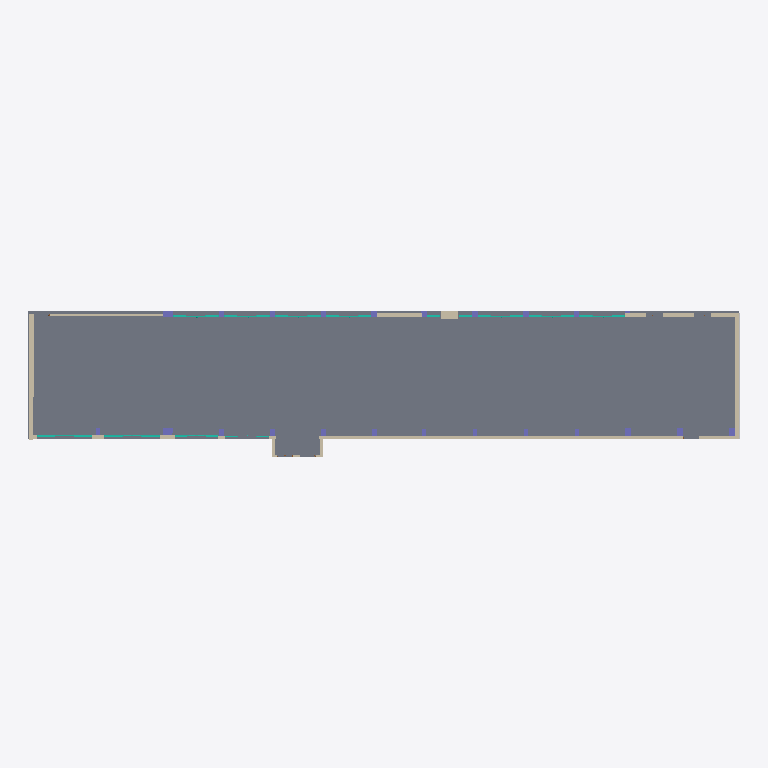
Plan cut of the same IFC building model at storey 'Level 0' (level 0.00 m, cut at 1.40 m), seen from above with north up, elements coloured by IFC class: 19 columns (violet), 12 walls (beige), 11 curtain walls (teal), 1 slab (grey), 1 other element (light grey). Cut surfaces are drawn darker.
Extent 71.8 m × 14.8 m × 6.1 m (x, y, z). Storeys (4): Level 0 at 0.00 m; Level_movable_wall_base at 1.42 m; Level 1a at 4.00 m; Level 1 at 5.48 m. Elements (68): 25 IfcColumn, 20 IfcWallStandardCase, 12 IfcCurtainWall, 6 IfcDoor, 2 IfcBuildingElementProxy, 2 IfcSlab, 1 IfcWall.

HEADER;
FILE_DESCRIPTION(('ViewDefinition [CoordinationView_V2.0]'),'2;1');
FILE_NAME('Project Number','2024-02-19T14:32:02+01:00',(''),(''),'ODA SDAI 22.12','23.0.11.19 - Exporter 23.0.11.19 - Alternate UI 23.0.11.19','');
FILE_SCHEMA(('IFC2X3'));
ENDSEC;
DATA;
#98=IFCPROJECT('39ULPT5Tz6zBiCmY6HvMCZ',#20,'Project Number',$,$,'Project Name','Project Status',(#93),#90);
#122=IFCSITE('39ULPT5Tz6zBiCmY6HvMCX',#20,'Default',$,$,#121,$,$,.ELEMENT.,$,$,$,$,$);
#100=IFCBUILDING('39ULPT5Tz6zBiCmY6HvMCY',#20,'',$,$,#16,$,'',.ELEMENT.,$,$,$);
#103=IFCBUILDINGSTOREY('39ULPT5Tz6zBiCmY5k6fta',#20,'Level 0',$,'Level:Circle Head - Project Datum',#102,$,'Level 0',.ELEMENT.,0.0);
#107=IFCBUILDINGSTOREY('0KqyYMLBf5bOHH$cy_kmfS',#20,'Level_movable_wall_base',$,'Level:Circle Head - Project Datum',#106,$,'Level_movable_wall_base',.ELEMENT.,1420.0000000000036);
#111=IFCBUILDINGSTOREY('3ceyecY_10bBufh6fSI0Pr',#20,'Level 1a',$,'Level:Circle Head - Project Datum',#110,$,'Level 1a',.ELEMENT.,4000.0000000000005);
#119=IFCBUILDINGSTOREY('39ULPT5Tz6zBiCmY5k6fvb',#20,'Level 1',$,'Level:Circle Head - Project Datum',#118,$,'Level 1',.ELEMENT.,5480.000000000001);
#3844=IFCSLAB('1G9t$fuZP8tfqabxFuLlO$',#20,'Floor:Floor-Grnd-Susp_65Scr-80Ins-100Blk-75PC:326953',$,'Floor:Floor-Grnd-Susp_65Scr-80Ins-100Blk-75PC',#3823,#3843,'326953',.FLOOR.);
#174=IFCWALLSTANDARDCASE('1En88zhLD1kfUFjMVyrKB_',#20,'Basic Wall:Cemento:318543',$,'Basic Wall:Cemento',#128,#173,'318543');
#4476=IFCWALLSTANDARDCASE('0jQ0b5jbn7mOgnFhugSw9Z',#20,'Basic Wall:Wall-Fnd_440Blk_45:352752',$,'Basic Wall:Wall-Fnd_440Blk_45',#4457,#4475,'352752');
#302=IFCWALLSTANDARDCASE('0FGjhNKyP2GutkS0az2Whw',#20,'Basic Wall:Wall-Ext_102Bwk-75Ins-100Blk-12P_Banding:319451',$,'Basic Wall:Wall-Ext_102Bwk-75Ins-100Blk-12P_Banding',#286,#301,'319451');
#256=IFCWALLSTANDARDCASE('1En88zhLD1kfUFjMVyrK9e',#20,'Basic Wall:Wall-Ext_22Rdr-100Blk-50Air-30Ins-100LBlk-12P:318681',$,'Basic Wall:Wall-Ext_22Rdr-100Blk-50Air-30Ins-100LBlk-12P',#244,#255,'318681');
#4575=IFCWALL('0jQ0b5jbn7mOgnFhugSwUv',#20,'Basic Wall:Wall-Fnd_440Blk_25:353322',$,'Basic Wall:Wall-Fnd_440Blk_25',#4526,#4574,'353322');
#12517=IFCWALLSTANDARDCASE('0I6g0xYhjCSReVDrs7L0AH',#20,'Basic Wall:Cemento:459230',$,'Basic Wall:Cemento',#12505,#12516,'459230');
#23766=IFCWALLSTANDARDCASE('0KqyYMLBf5bOHH$cy_kmXf',#20,'Basic Wall:Generic_wall_movable:667167',$,'Basic Wall:Generic_wall_movable',#23750,#23765,'667167');
#355=IFCBUILDINGELEMENTPROXY('0FGjhNKyP2GutkS0az2Whz',#20,'319452',$,$,#336,#354,'319452',$);
#17420=IFCCURTAINWALL('1yuiwzGI5FCPxrfaANPMLR',#20,'Curtain Wall:Curtain_Wall-Storefront Section sud 1:511878',$,'Curtain Wall:Curtain_Wall-Storefront Section sud 1',#17419,$,'511878');
#18970=IFCCURTAINWALL('1yuiwzGI5FCPxrfaANPNgf',#20,'Curtain Wall:Curtain_Wall-Storefront Section sud 1:512116',$,'Curtain Wall:Curtain_Wall-Storefront Section sud 1',#18969,$,'512116');
#10830=IFCCURTAINWALL('2V9H2E8FD8fuBJFUErPtzO',#20,'Curtain Wall:Curtain_Wall-Storefront:450759',$,'Curtain Wall:Curtain_Wall-Storefront',#10829,$,'450759');
#5545=IFCCURTAINWALL('1Wg7AH23jBLBf1DmtTnL5L',#20,'Curtain Wall:Curtain_Wall-Storefront:445813',$,'Curtain Wall:Curtain_Wall-Storefront',#5544,$,'445813');
#9161=IFCCURTAINWALL('2V9H2E8FD8fuBJFUErPq1X',#20,'Curtain Wall:Curtain_Wall-Storefront:450558',$,'Curtain Wall:Curtain_Wall-Storefront',#9160,$,'450558');
#11392=IFCCURTAINWALL('2V9H2E8FD8fuBJFUErPtuS',#20,'Curtain Wall:Curtain_Wall-Storefront:450947',$,'Curtain Wall:Curtain_Wall-Storefront',#11391,$,'450947');
#7855=IFCCURTAINWALL('1Wg7AH23jBLBf1DmtTnKgB',#20,'Curtain Wall:Curtain_Wall-Storefront:448171',$,'Curtain Wall:Curtain_Wall-Storefront',#7854,$,'448171');
#8467=IFCCURTAINWALL('1Wg7AH23jBLBf1DmtTnKk1',#20,'Curtain Wall:Curtain_Wall-Storefront:448417',$,'Curtain Wall:Curtain_Wall-Storefront',#8466,$,'448417');
#11954=IFCCURTAINWALL('2V9H2E8FD8fuBJFUErPtsm',#20,'Curtain Wall:Curtain_Wall-Storefront:451119',$,'Curtain Wall:Curtain_Wall-Storefront',#11953,$,'451119');
#15907=IFCCURTAINWALL('1yuiwzGI5FCPxrfaANPMHG',#20,'Curtain Wall:Curtain_Wall-Storefront Section sud:511629',$,'Curtain Wall:Curtain_Wall-Storefront Section sud',#15906,$,'511629');
#14294=IFCWALLSTANDARDCASE('302csbDJH2UgGgw2liP41_',#20,'Basic Wall:Cemento:507155',$,'Basic Wall:Cemento',#14282,#14293,'507155');
#4161=IFCWALLSTANDARDCASE('0gfm$gRNv7SfRTBOuuLnLd',#20,'Basic Wall:Wall-Fnd_440Blk_25:351126',$,'Basic Wall:Wall-Fnd_440Blk_25',#4149,#4160,'351126');
#7360=IFCCURTAINWALL('1Wg7AH23jBLBf1DmtTnKd4',#20,'Curtain Wall:Curtain_Wall-Storefront:447972',$,'Curtain Wall:Curtain_Wall-Storefront',#7359,$,'447972');
#416=IFCCOLUMN('3ht0E5761F1AEF6EGu7XP1',#20,'Columns_Rectangular:Column1:321842',$,'Columns_Rectangular:Column1',#415,#413,'321842');
#4098=IFCCOLUMN('2p9dBjXmzADPhsApGjZkQH',#20,'Columns_Rectangular:Column1:349669',$,'Columns_Rectangular:Column1',#4097,#4095,'349669');
#4132=IFCCOLUMN('2p9dBjXmzADPhsApGjZkKv',#20,'Columns_Rectangular:Column1:349773',$,'Columns_Rectangular:Column1',#4131,#4129,'349773');
#4252=IFCWALLSTANDARDCASE('0gfm$gRNv7SfRTBOuuLnKX',#20,'Basic Wall:Wall-Fnd_440Blk_25:351184',$,'Basic Wall:Wall-Fnd_440Blk_25',#4225,#4251,'351184');
#14267=IFCWALLSTANDARDCASE('302csbDJH2UgGgw2liP41$',#20,'Basic Wall:Cemento:507154',$,'Basic Wall:Cemento',#14255,#14266,'507154');
#5019=IFCCOLUMN('0jQ0b5jbn7mOgnFhugSwNf',#20,'Columns_Rectangular:Column3:353914',$,'Columns_Rectangular:Column3',#5018,#5016,'353914');
#5222=IFCCOLUMN('0jQ0b5jbn7mOgnFhugSwIS',#20,'Columns_Rectangular:Column3:354063',$,'Columns_Rectangular:Column3',#5221,#5218,'354063');
#5315=IFCCOLUMN('0jQ0b5jbn7mOgnFhugSwI8',#20,'Columns_Rectangular:Column3:354075',$,'Columns_Rectangular:Column3',#5314,#5311,'354075');
#4064=IFCCOLUMN('2p9dBjXmzADPhsApGjZkSE',#20,'Columns_Rectangular:Column2:349306',$,'Columns_Rectangular:Column2',#4063,#4061,'349306');
#4287=IFCCOLUMN('0jQ0b5jbn7mOgnFhugSwEU',#20,'Columns_Rectangular:Column2:352269',$,'Columns_Rectangular:Column2',#4286,#4284,'352269');
#4325=IFCCOLUMN('0jQ0b5jbn7mOgnFhugSwFs',#20,'Columns_Rectangular:Column2:352357',$,'Columns_Rectangular:Column2',#4324,#4322,'352357');
#4401=IFCCOLUMN('0jQ0b5jbn7mOgnFhugSwDH',#20,'Columns_Rectangular:Column2:352450',$,'Columns_Rectangular:Column2',#4400,#4398,'352450');
#5441=IFCCOLUMN('3if5novVfESe_Au42$2x5I',#20,'Columns_Rectangular:Column2:354450',$,'Columns_Rectangular:Column2',#5440,#5438,'354450');
#4363=IFCCOLUMN('0jQ0b5jbn7mOgnFhugSwFa',#20,'Columns_Rectangular:Column2:352375',$,'Columns_Rectangular:Column2',#4362,#4360,'352375');
#4211=IFCWALLSTANDARDCASE('0gfm$gRNv7SfRTBOuuLnLB',#20,'Basic Wall:Wall-Fnd_440Blk_25:351162',$,'Basic Wall:Wall-Fnd_440Blk_25',#4187,#4210,'351162');
#5129=IFCCOLUMN('0jQ0b5jbn7mOgnFhugSwIG',#20,'Columns_Rectangular:Column3:354051',$,'Columns_Rectangular:Column3',#5128,#5125,'354051');
#4612=IFCCOLUMN('0jQ0b5jbn7mOgnFhugSwO0',#20,'Columns_Rectangular:Column3:353683',$,'Columns_Rectangular:Column3',#4611,#4609,'353683');
#4707=IFCCOLUMN('0jQ0b5jbn7mOgnFhugSwPb',#20,'Columns_Rectangular:Column3:353782',$,'Columns_Rectangular:Column3',#4706,#4703,'353782');
#4800=IFCCOLUMN('0jQ0b5jbn7mOgnFhugSwM2',#20,'Columns_Rectangular:Column3:353809',$,'Columns_Rectangular:Column3',#4799,#4796,'353809');
#4986=IFCCOLUMN('0jQ0b5jbn7mOgnFhugSwNF',#20,'Columns_Rectangular:Column3:353884',$,'Columns_Rectangular:Column3',#4985,#4982,'353884');
#4893=IFCCOLUMN('0jQ0b5jbn7mOgnFhugSwMv',#20,'Columns_Rectangular:Column3:353834',$,'Columns_Rectangular:Column3',#4892,#4889,'353834');
#5408=IFCCOLUMN('0jQ0b5jbn7mOgnFhugSwIw',#20,'Columns_Rectangular:Column3:354089',$,'Columns_Rectangular:Column3',#5407,#5404,'354089');
ENDSEC;